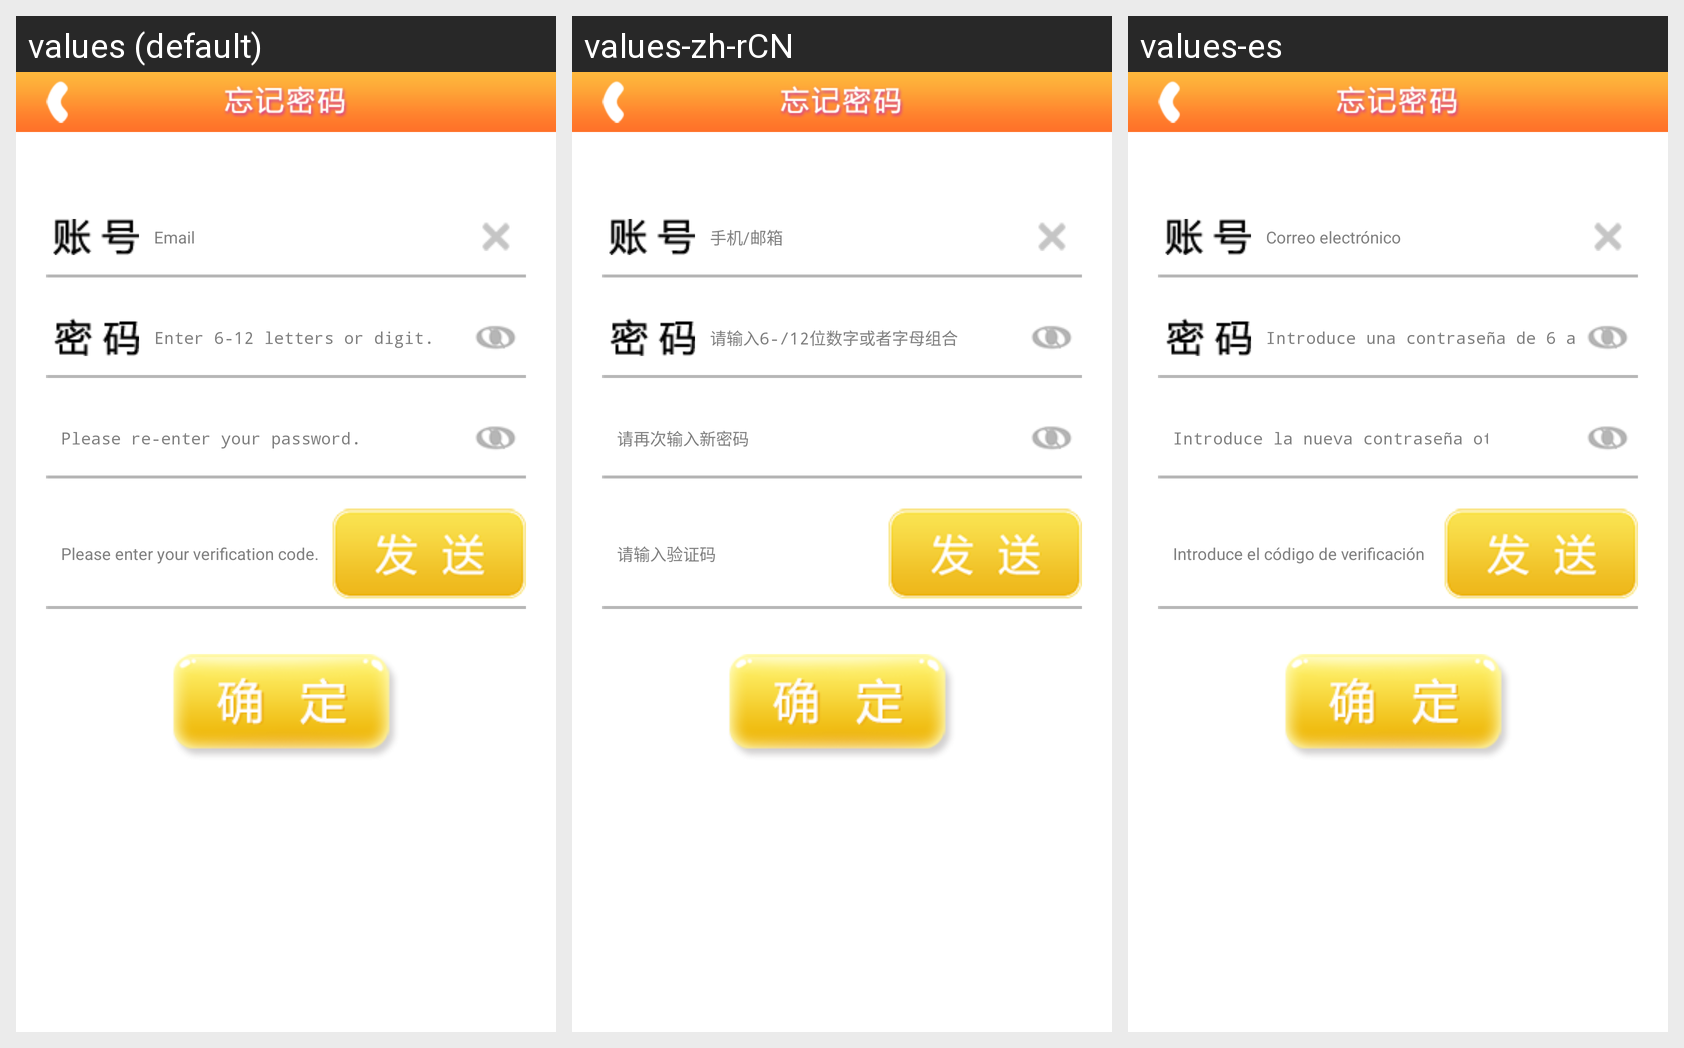

Translations of the strings shown on this Android screen, per locale in the grid:
Android screen res/layout/activity_forget_psw.xml rendered under 3 locales, left to right: values (default), values-zh-rCN, values-es. Device: Nexus 5 (rendered at 1080×1920; each locale shown at half size, 540×960, under a caption strip naming it); theme android:Theme.Light.NoTitleBar.
Strings drawn on this screen, with the default value and each locale's value (text and hints the layout hard-codes, and strings that could not be matched under every locale, appear in the picture but are not listed):

login_name_hint
  values: Email
  values-zh-rCN: 手机/邮箱
  values-es: Correo electrónico

register_pass_hint
  values: Enter 6-12 letters or digit.
  values-zh-rCN: 请输入6-/12位数字或者字母组合
  values-es: Introduce una contraseña de 6 a 12 caracteres alfanuméricos

forget_pass_confirm_hint
  values: Please re-enter your password.
  values-zh-rCN: 请再次输入新密码
  values-es: Introduce la nueva contraseña otra vez

register_confirm_code_hint
  values: Please enter your verification code.
  values-zh-rCN: 请输入验证码
  values-es: Introduce el código de verificación
